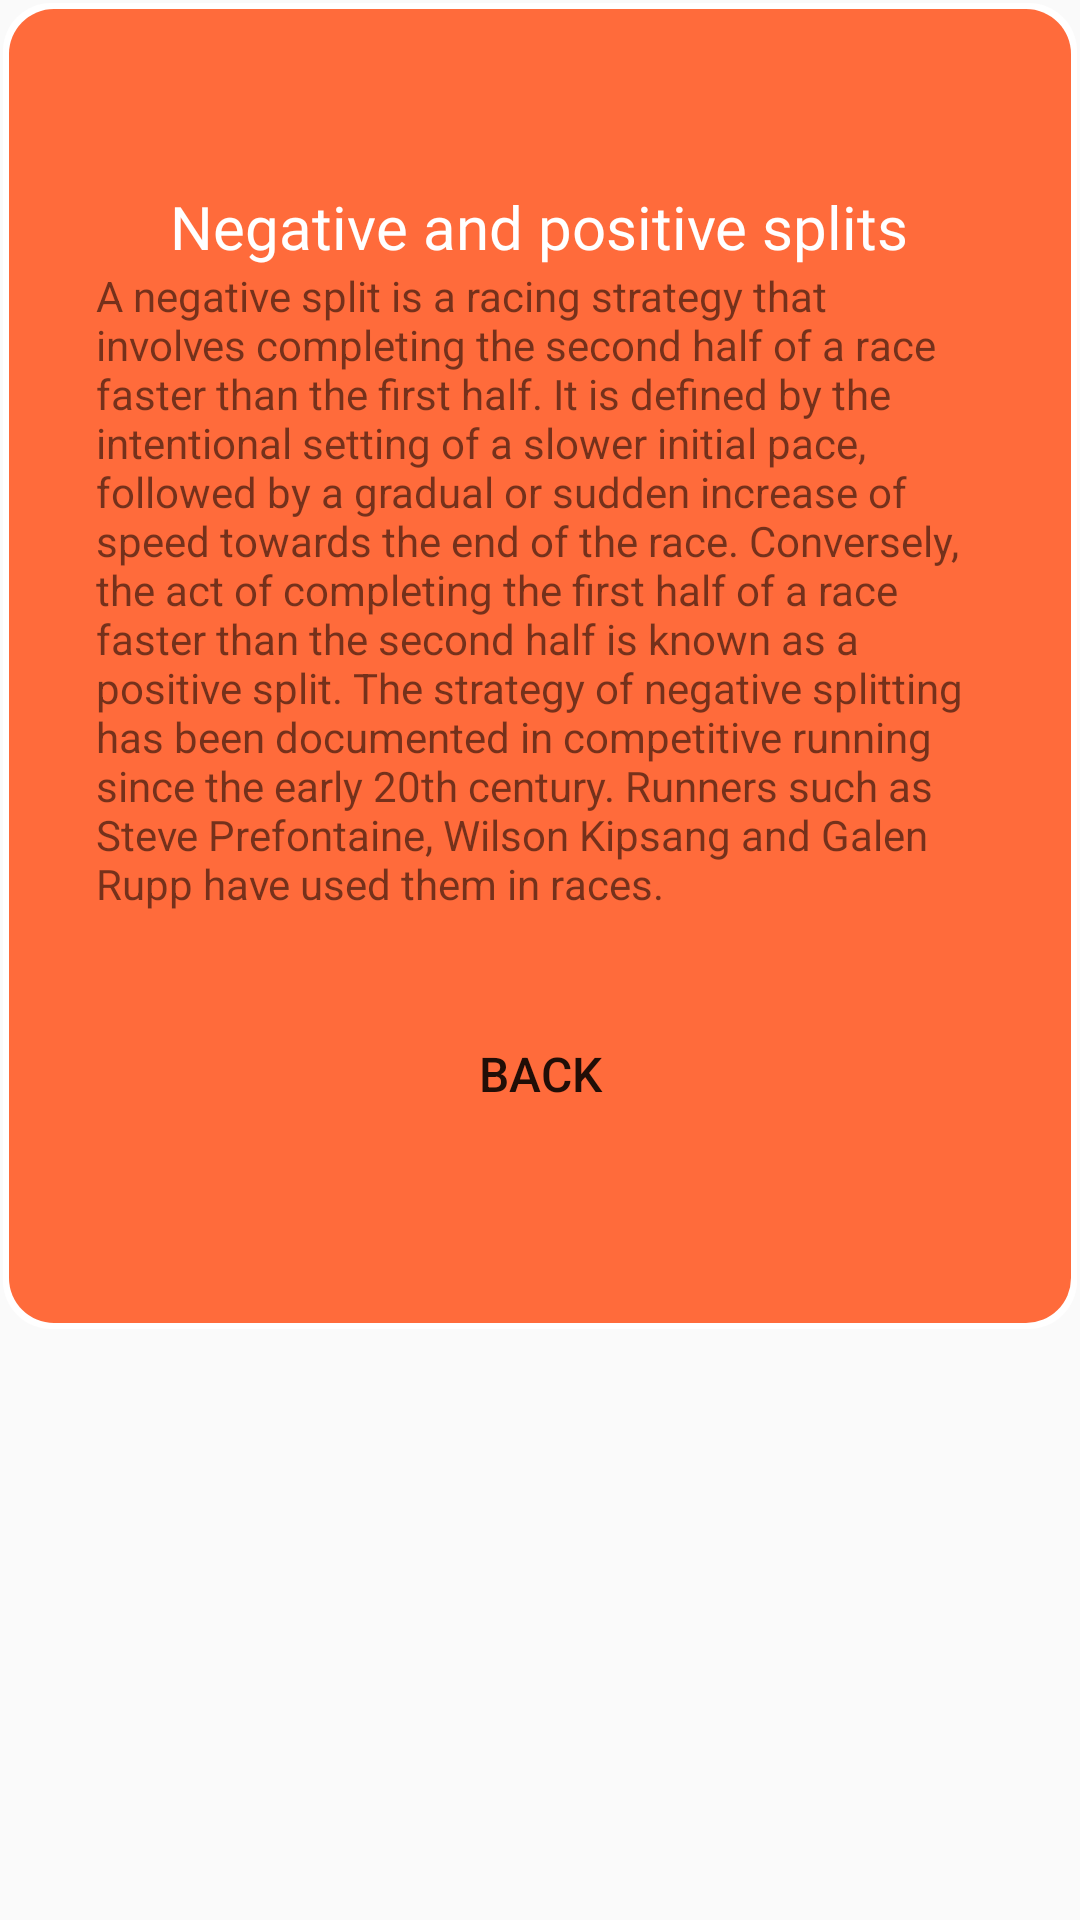

Produce the Android XML layout that renders to this screen, including the resource entries it uses.
<!-- AndroidManifest.xml: application theme AppTheme -->
<!-- res/layout/dialog_negativ_split.xml -->
<?xml version="1.0" encoding="utf-8"?>
<androidx.constraintlayout.widget.ConstraintLayout xmlns:android="http://schemas.android.com/apk/res/android"
    xmlns:app="http://schemas.android.com/apk/res-auto"
    xmlns:tools="http://schemas.android.com/tools"
    android:layout_width="match_parent"
    android:layout_height="match_parent">

    <FrameLayout
        android:layout_width="wrap_content"
        android:layout_height="wrap_content"
        android:background="@drawable/dialog_frame"
        app:layout_constraintEnd_toEndOf="parent"
        app:layout_constraintStart_toStartOf="parent"
        app:layout_constraintTop_toTopOf="parent">

        <androidx.constraintlayout.widget.ConstraintLayout
            android:layout_width="wrap_content"
            android:padding="30dp"
            android:layout_height="match_parent"
            android:layout_margin="1dp"
            android:background="@drawable/fragment_rounded"
            android:orientation="vertical">


            <ScrollView
                android:layout_width="wrap_content"
                android:layout_height="wrap_content"
                app:layout_constraintBottom_toBottomOf="parent"
                app:layout_constraintEnd_toEndOf="parent"
                app:layout_constraintStart_toStartOf="parent"
                app:layout_constraintTop_toTopOf="parent">

                <LinearLayout
                    android:layout_width="match_parent"
                    android:layout_height="wrap_content"
                    android:orientation="vertical" >

                    <TextView
                        android:id="@+id/title"
                        android:layout_width="wrap_content"
                        android:layout_height="wrap_content"
                        android:layout_marginStart="10dp"
                        android:layout_marginTop="30dp"
                        android:layout_marginEnd="10dp"
                        android:fontFamily="@font/audiowide"
                        android:text="@string/negative_and_positive_splits"
                        android:textColor="@color/white"
                        android:layout_gravity="center"
                        android:textSize="20dp" />

                    <TextView
                        android:id="@+id/textView18"
                        android:layout_width="wrap_content"
                        android:layout_height="wrap_content"
                        android:text="@string/splitFactory" />

                    <Button
                        android:id="@+id/btnBack"
                        style="@android:style/Widget.Material.Light.Button.Small"
                        android:layout_width="200dp"
                        android:layout_height="wrap_content"
                        android:layout_marginTop="30dp"
                        android:layout_marginBottom="30dp"
                        android:background="@drawable/btn_rounded_corner"
                        android:text="@string/back"
                        android:theme="@style/MyButton"
                        android:layout_gravity="center"/>
                </LinearLayout>
            </ScrollView>

        </androidx.constraintlayout.widget.ConstraintLayout>
    </FrameLayout>
</androidx.constraintlayout.widget.ConstraintLayout>
<!-- resources referenced by this layout -->
<resources>
  <color name="white">#FFFFFF</color>
  <!-- drawable dialog_frame (drawable) -->
  <?xml version="1.0" encoding="utf-8"?>
  <inset xmlns:android="http://schemas.android.com/apk/res/android"
      android:inset="1dp"
      android:insetLeft="1dp"
      android:insetTop="1dp"
      android:insetBottom="1dp">
  
      <ripple android:color="?attr/colorControlHighlight">
          <item>
              <shape
                  android:shape="rectangle"
                  android:tint="@color/white">
                  <corners android:radius="16dp" />
                  <padding android:bottom="0dp" />
              </shape>
          </item>
      </ripple>
  
  
  </inset>
  <!-- drawable fragment_rounded (drawable) -->
  <?xml version="1.0" encoding="utf-8"?>
  <inset xmlns:android="http://schemas.android.com/apk/res/android"
      android:inset="1dp"
      android:insetLeft="1dp"
      android:insetTop="1dp"
      android:insetBottom="1dp">
  
      <ripple android:color="?attr/colorControlHighlight">
          <item>
              <shape
                  android:shape="rectangle"
                  android:tint="@color/colorPrimary">
                  <corners android:radius="15dp" />
                  <padding android:bottom="1dp" />
              </shape>
          </item>
      </ripple>
  
  
  </inset>
  <string name="back">Back</string>
  <string name="negative_and_positive_splits">Negative and positive splits</string>
  <string name="splitFactory" translatable="false">
          A negative split is a racing strategy that involves completing the second half of a race faster than the first half. It is defined by the intentional setting of a slower initial pace, followed by a gradual or sudden increase of speed towards the end of the race.
  Conversely, the act of completing the first half of a race faster than the second half is known as a positive split.
  The strategy of negative splitting has been documented in competitive running since the early 20th century. Runners such as Steve Prefontaine, Wilson Kipsang and Galen Rupp have used them in races.
      </string>
  <style name="MyButton" parent="Widget.AppCompat.Button">
          <item name="android:textSize">16dp</item>
          <item name="android:background">@drawable/btn_rounded_corner</item>
          <item name="android:height">0dp</item>
          <item name="android:gravity">center</item>
      </style>
  <style name="AppTheme" parent="Theme.AppCompat.Light.NoActionBar">
          
          <item name="colorPrimary">@color/colorPrimary</item>
          <item name="colorPrimaryDark">@color/colorPrimaryDark</item>
          <item name="colorAccent">@color/colorAccent</item>
          <item name="android:statusBarColor" tools:targetApi="l">@color/tint_dark</item>
      </style>
  <color name="colorPrimary">#FF6B3B</color>
  <color name="colorPrimaryDark">#F8966F</color>
  <color name="colorAccent">#F8966F</color>
  <color name="tint_dark">#000000</color>
</resources>
